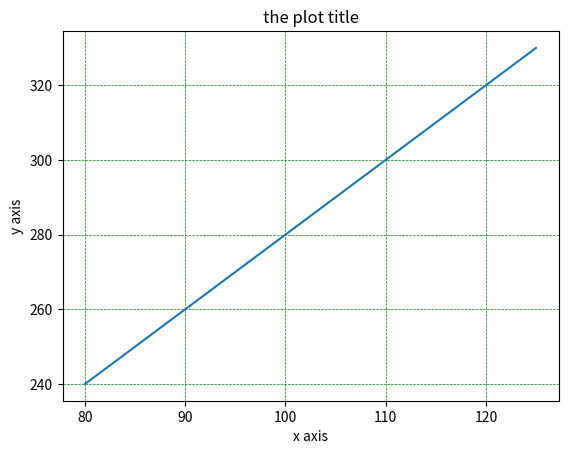

Generate this figure with matplotlib:
import matplotlib.pyplot as plt
import numpy as np


def plot_markers(xpoints,ypoints):
    # plt.plot(xpoints, ypoints, 'o:b')
    # plt.plot(xpoints, ypoints, marker='o', ms=20)  # ms = marker size. long version is markersize.
    # plt.plot(xpoints, ypoints, marker='o', ms=20, mec='r', mfc='c')  # mec = markeredgecolor, mfc = markerfacecolor
    # use hexadecimal color values
    # plt.plot(xpoints, ypoints, marker='o', ms=20, mec='#4CAF50', mfc='#4CAF50')  # mec = markeredgecolor, mfc = markerfacecolor
    # Mark each point with the color named "hotpink":
    plt.plot(xpoints, ypoints, marker='o', ms=20, mec='hotpink', mfc='hotpink')

# note: you can also mention onlt ypoints, and the xpoints will be the index of the ypoints - 1,2...n
# linestyle shortcut is ls, dotted can be written as :, and dashed as --, dashdot as -., and solid as -, none as ''
def plot_line(ypoints):
    # plt.plot(ypoints, linestyle='dotted')
    # plt.plot(ypoints, linestyle='dashed')
    # plt.plot(ypoints, linestyle='')
    # line color parameter - color or c, values similar to those of the marker edge or face color.
    # plt.plot(ypoints, linestyle='dashed', c='r')
#     linewidth parameter - lw, values are float values that indicate the width of the line, each point is 1.33 pixels
    plt.plot(ypoints, linestyle='dashed', c='r', lw=15)


# multiple lines can be achieved by either calling the plot function multiple times, or by passing multiple lines to the plot function
def plot_multiple_lines():
    x1_array = np.array([1, 2, 3, 4])
    y1_array = np.array([3, 8, 1, 10])
    x2_array = np.array([1, 2, 3, 4])
    y2_array = np.array([6, 2, 7, 11])

    # plt.plot(x1_array, y1_array)
    # plt.show()
    # plt.plot(x1_array, y1_array, x2_array, y2_array)
    # same as:
    plt.plot(x1_array, y1_array)
    plt.plot(x2_array, y2_array)
    plt.show()


def plot_line_with_labels_title():
    font1 = {'family': 'serif', 'color': 'g', 'size': 20}
    x = np.array([80, 85, 90, 95, 100, 105, 110, 115, 120, 125])
    y = np.array([240, 250, 260, 270, 280, 290, 300, 310, 320, 330])
    plt.plot(x, y)
    # use param loc to set title position
    plt.title("the plot title", fontdict=font1, loc='center')
    plt.xlabel("x axis")
    plt.ylabel("y axis")
    plt.show()


# its possible to setup line properties for the grid: grid(color = 'color', linestyle = 'linestyle', linewidth = number)
def plot_with_grid():
    x = np.array([80, 85, 90, 95, 100, 105, 110, 115, 120, 125])
    y = np.array([240, 250, 260, 270, 280, 290, 300, 310, 320, 330])
    plt.title("the plot title")
    plt.xlabel("x axis")
    plt.ylabel("y axis")
    plt.plot(x, y)
    plt.grid(axis='both', color='g', linestyle='--', linewidth=0.5)
    plt.show()


if __name__ == '__main__':
    # xpoints = np.array([1, 2, 6, 8])
    # ypoints = np.array([3, 8, 1, 10])
    # plot_line(ypoints)
    # plt.show()
    # plot_multiple_lines()
    # plot_line_with_labels_title()
    plot_with_grid()